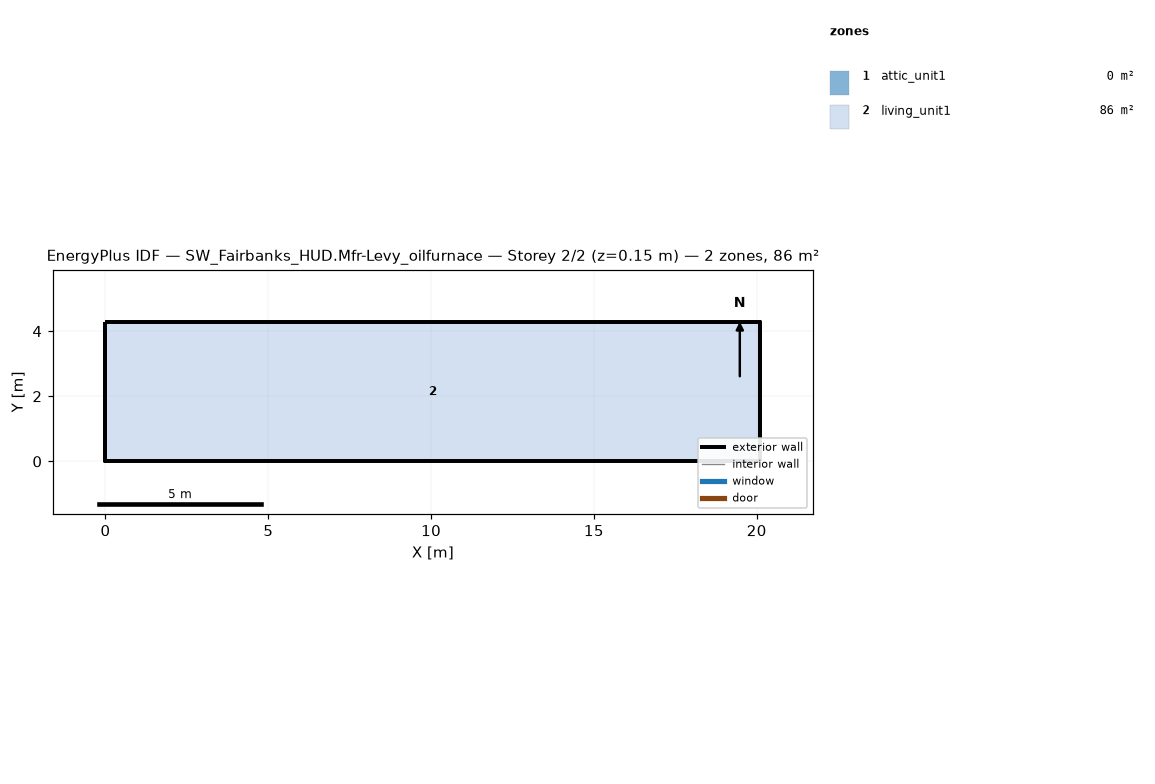
=== STOREY PLAN SPEC (per zone: floor XY polygon, exterior-wall plan segments, windows/doors) ===
zone 1: attic_unit1  (0.0 m²)
  exterior wall: (20.11, 0.00) – (20.11, 4.27) – (20.11, 2.13)  [6.4 m]
  exterior wall: (0.00, 4.27) – (0.00, 0.00) – (0.00, 2.13)  [6.4 m]
zone 2: living_unit1  (85.9 m²)
  floor: (0.00, 0.00) (0.00, 4.27) (20.11, 4.27) (20.11, 0.00)
  exterior wall: (0.00, 0.00) – (20.11, 0.00)  [20.1 m]
  exterior wall: (20.11, 0.00) – (20.11, 4.27)  [4.3 m]
  exterior wall: (20.11, 4.27) – (0.00, 4.27)  [20.1 m]
  exterior wall: (0.00, 4.27) – (0.00, 0.00)  [4.3 m]

=== DERIVED (storey summary) ===
Building: SW_Fairbanks_HUD.Mfr-Levy_oilfurnace
Storey: 2 of 2  (floor level z = 0.15 m)
Storey gross floor area: 85.9 m²
Zones on this storey: 2
  - attic_unit1: floor 0.0 m²; exterior wall 12.8 m (1.3 m²); WWR 0.0%
  - living_unit1: floor 85.9 m²; exterior wall 48.8 m (111.5 m²); WWR 0.0%
Zone adjacency: (none detected)